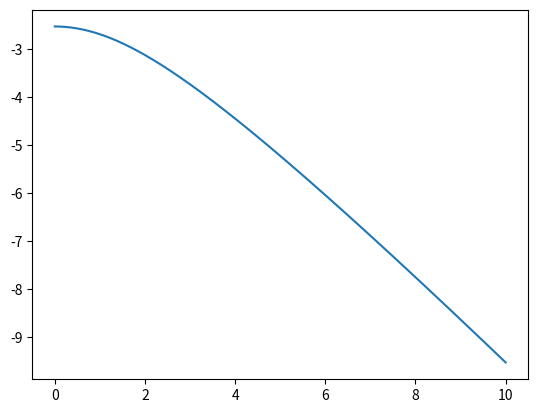

This figure's Python source:
import numpy as np
from scipy.special import spherical_jn
import matplotlib.pyplot as plt

def g(l,J):
    
    return 4*np.pi*(1j**l)*spherical_jn(l,-1j*J)




x = np.linspace(0,10,500)
plt.plot(x,-1*np.log(g(0,x)))
plt.show()

